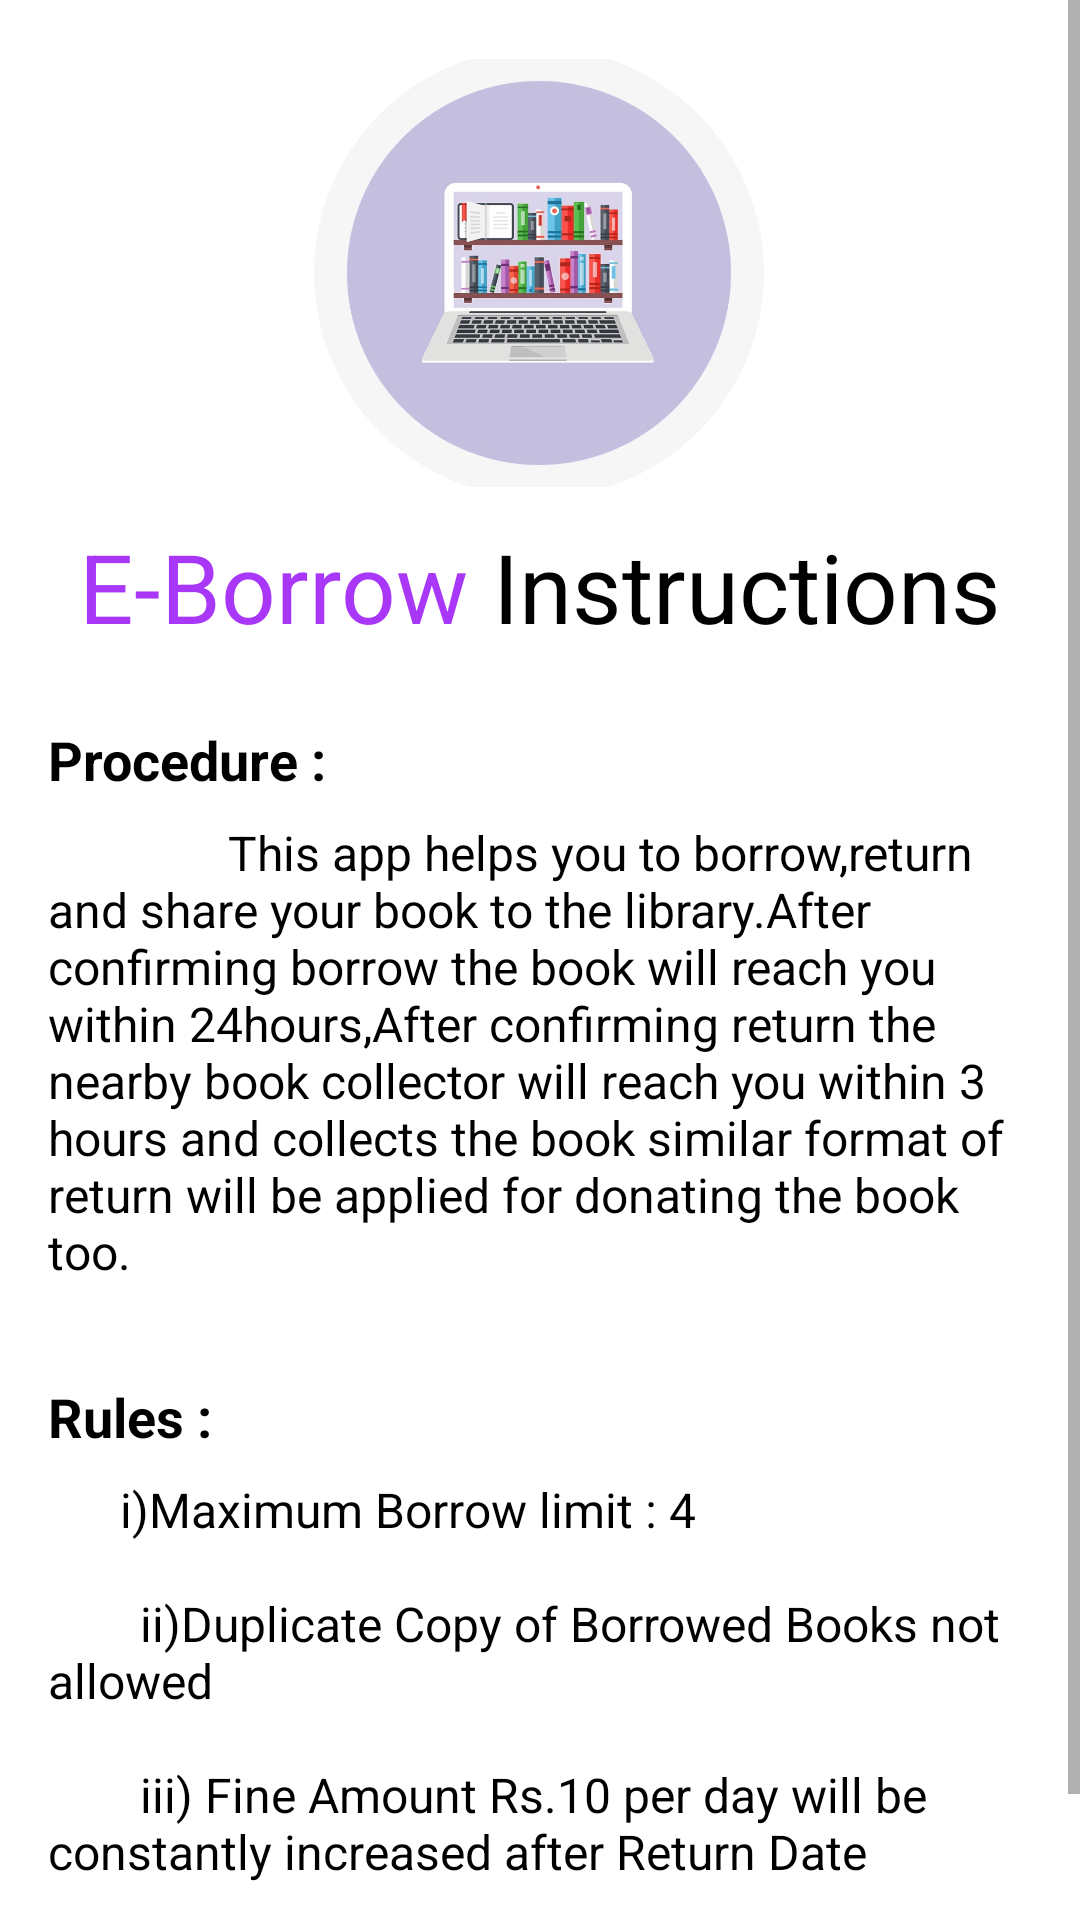

Layout XML and referenced resources for this Android screen:
<!-- AndroidManifest.xml: application theme Theme.LibraryApplication -->
<!-- res/layout/fragment_help.xml -->
<?xml version="1.0" encoding="utf-8"?>
<ScrollView
    xmlns:android="http://schemas.android.com/apk/res/android"
    xmlns:app="http://schemas.android.com/apk/res-auto"
    xmlns:tools="http://schemas.android.com/tools"
    tools:context=".ui.fragments.HelpFragment"
    android:layout_width="match_parent"
    android:layout_height="match_parent">

    <androidx.constraintlayout.widget.ConstraintLayout
        android:layout_width="match_parent"
        android:layout_height="wrap_content">

        <com.google.android.material.imageview.ShapeableImageView
            android:id="@+id/imageView9"
            android:layout_width="150dp"
            android:layout_height="150dp"
            android:layout_marginTop="16dp"
            android:src="@drawable/library"
            app:layout_constraintEnd_toEndOf="parent"
            app:layout_constraintHorizontal_bias="0.498"
            app:layout_constraintStart_toStartOf="parent"
            app:layout_constraintTop_toTopOf="parent"
            app:shapeAppearanceOverlay="@style/ShapeAppearanceOverlay.App.CornerSize50Percent" />

        <TextView
            android:id="@+id/instructions_text"
            android:layout_width="0dp"
            android:layout_height="wrap_content"
            android:layout_marginLeft="16dp"
            android:layout_marginTop="8dp"
            android:layout_marginRight="16dp"
            android:text="@string/library_procedure"
            android:textColor="@color/primary_text"
            android:textSize="16sp"
            app:layout_constraintEnd_toEndOf="parent"
            app:layout_constraintStart_toStartOf="parent"
            app:layout_constraintTop_toBottomOf="@+id/textView12" />

        <TextView
            android:id="@+id/textView12"
            android:layout_width="wrap_content"
            android:layout_height="wrap_content"
            android:layout_marginStart="16dp"
            android:layout_marginTop="24dp"
            android:text="@string/procedure"
            android:textColor="@color/primary_text"
            android:textSize="18sp"
            android:textStyle="bold"
            app:layout_constraintStart_toStartOf="parent"
            app:layout_constraintTop_toBottomOf="@+id/constraintLayout4" />

        <TextView
            android:id="@+id/textView13"
            android:layout_width="wrap_content"
            android:layout_height="wrap_content"
            android:layout_marginTop="32dp"
            android:text="@string/rules"
            android:textColor="@color/primary_text"
            android:textSize="18sp"
            android:textStyle="bold"
            app:layout_constraintStart_toStartOf="@+id/textView12"
            app:layout_constraintTop_toBottomOf="@+id/instructions_text" />

        <TextView
            android:id="@+id/textView14"
            android:layout_width="0dp"
            android:layout_height="wrap_content"
            android:layout_marginTop="8dp"
            android:text="@string/library_rules"
            android:textColor="@color/primary_text"
            android:textSize="16sp"
            app:layout_constraintEnd_toEndOf="@+id/instructions_text"
            app:layout_constraintStart_toStartOf="@+id/textView13"
            app:layout_constraintTop_toBottomOf="@+id/textView13" />

        <androidx.constraintlayout.widget.ConstraintLayout
            android:id="@+id/constraintLayout4"
            android:layout_width="wrap_content"
            android:layout_height="wrap_content"
            android:layout_marginTop="8dp"
            app:layout_constraintEnd_toEndOf="parent"
            app:layout_constraintHorizontal_bias="0.5"
            app:layout_constraintStart_toStartOf="parent"
            app:layout_constraintTop_toBottomOf="@+id/imageView9">

            <TextView
                android:id="@+id/textView10"
                android:layout_width="wrap_content"
                android:layout_height="wrap_content"
                android:text="@string/e_borrow"
                android:textColor="@color/primary"
                android:textSize="32sp"
                app:layout_constraintStart_toStartOf="parent"
                app:layout_constraintTop_toTopOf="parent" />

            <TextView
                android:id="@+id/textView11"
                android:layout_width="wrap_content"
                android:layout_height="wrap_content"
                android:layout_marginStart="8dp"
                android:text="@string/instructions"
                android:textColor="@color/primary_text"
                android:textSize="32sp"
                app:layout_constraintBottom_toBottomOf="parent"
                app:layout_constraintStart_toEndOf="@+id/textView10"
                app:layout_constraintTop_toTopOf="@+id/textView10" />
        </androidx.constraintlayout.widget.ConstraintLayout>

    </androidx.constraintlayout.widget.ConstraintLayout>
</ScrollView>
<!-- resources referenced by this layout -->
<resources>
  <color name="primary">#A937F8</color>
  <color name="primary_text">#FF000000</color>
  <!-- drawable library: png bitmap (drawable-v24, 111772 bytes) -->
  <string name="e_borrow">E-Borrow</string>
  <string name="instructions">Instructions</string>
  <string name="library_procedure">\t\t\t\t\t\t\t\t\tThis app helps you to borrow,return and share your book to the library.After confirming borrow the book will reach you within 24hours,After confirming return the nearby book collector will reach you within 3 hours and collects the book similar format of return will be applied for donating the book too.</string>
  <string name="library_rules">  \t\t\t i)Maximum Borrow limit : 4\n\n\t\t\t\t ii)Duplicate Copy of Borrowed Books not allowed\n\n\t\t\t\t iii) Fine Amount Rs.10 per day will be constantly increased after Return Date\n\n\t\t\t\t iv)Fined books can be returned only after paying due Amount</string>
  <string name="procedure">Procedure :</string>
  <string name="rules">Rules :</string>
  <style name="ShapeAppearanceOverlay.App.CornerSize50Percent" parent="">
      <item name="cornerSize">50%</item>
  </style>
  <style name="Theme.LibraryApplication" parent="Theme.MaterialComponents.Light.DarkActionBar">
          
          <item name="colorPrimary">#A937F8</item>
          <item name="colorPrimaryVariant">#A937F8</item>
          <item name="colorOnPrimary">@color/white</item>
           Secondary brand color.
          <item name="colorSecondary">@color/teal_200</item>
          <item name="colorSecondaryVariant">@color/teal_700</item>
          <item name="colorOnSecondary">@color/black</item>
          
          <item name="android:statusBarColor" tools:targetApi="l">?attr/colorPrimaryVariant</item>
          
      </style>
  <color name="white">#FFFFFFFF</color>
  <color name="teal_200">#FF03DAC5</color>
  <color name="teal_700">#FF018786</color>
  <color name="black">#FF000000</color>
</resources>
